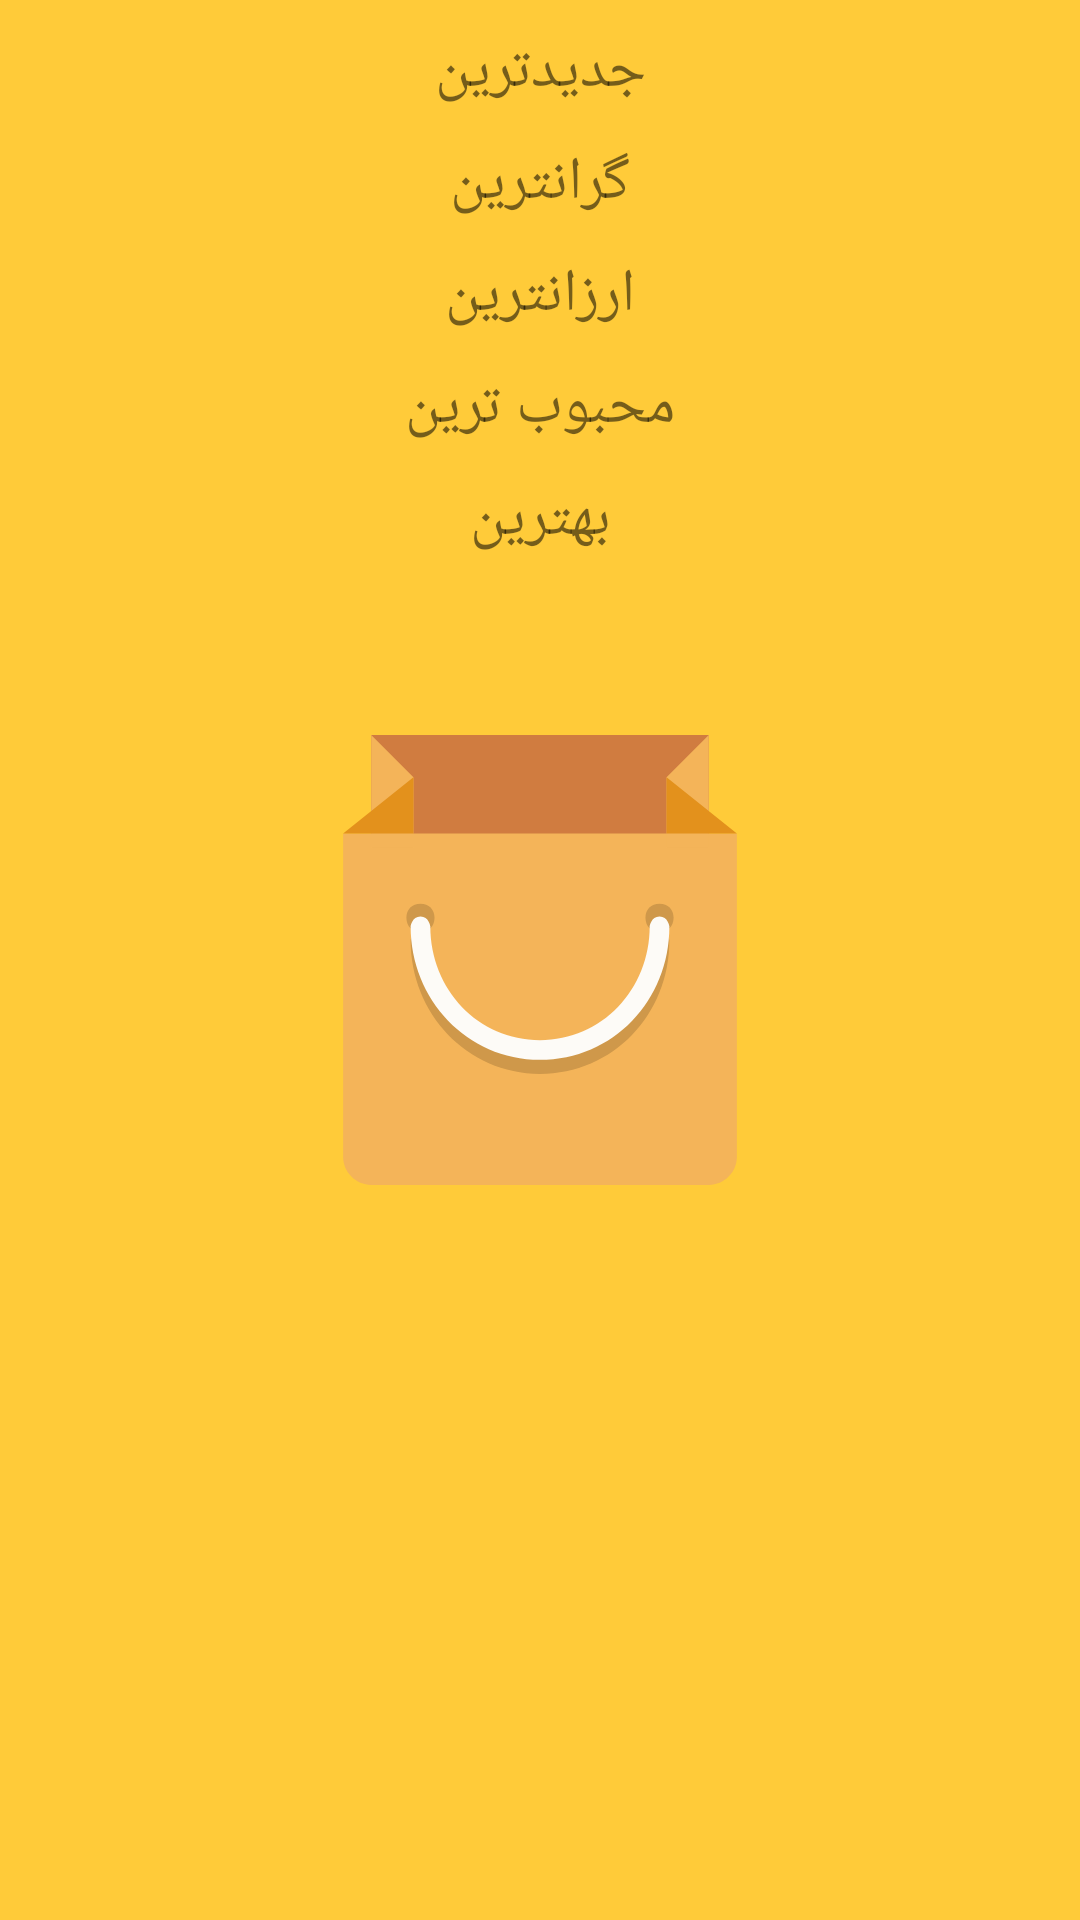

Produce the Android XML layout that renders to this screen, including the resource entries it uses.
<!-- AndroidManifest.xml: application theme Theme.splash -->
<!-- res/layout/dialog_fragment_order.xml -->
<?xml version="1.0" encoding="utf-8"?>
<androidx.constraintlayout.widget.ConstraintLayout xmlns:android="http://schemas.android.com/apk/res/android"
    xmlns:app="http://schemas.android.com/apk/res-auto"
    xmlns:tools="http://schemas.android.com/tools"
    android:layout_width="match_parent"
    android:layout_height="match_parent">

    <ImageView
        android:id="@+id/dismiss_order_dialog_btn"
        android:layout_width="wrap_content"
        android:layout_height="wrap_content"
        android:layout_margin="10dp"
        android:clickable="true"
        android:focusable="true"
        android:src="@drawable/ic_baseline_clear_24"
        app:layout_constraintEnd_toEndOf="parent"
        app:layout_constraintTop_toTopOf="parent" />

    <TextView
        android:id="@+id/date_tv"
        android:layout_width="wrap_content"
        android:layout_height="wrap_content"
        android:layout_margin="10dp"
        android:gravity="center"
        android:text="جدیدترین"
        android:textSize="20sp"
        android:clickable="true"
        android:focusable="true"
        app:layout_constraintEnd_toEndOf="parent"
        app:layout_constraintStart_toStartOf="parent"
        app:layout_constraintTop_toTopOf="parent" />

    <TextView
        android:id="@+id/price_high_tv"
        android:layout_width="match_parent"
        android:layout_height="wrap_content"
        android:layout_margin="10dp"
        android:gravity="center"
        android:text="گرانترین"
        android:textSize="20sp"
        android:clickable="true"
        android:focusable="true"
        app:layout_constraintTop_toBottomOf="@+id/date_tv"
        tools:layout_editor_absoluteX="10dp" />

    <TextView
        android:id="@+id/price_low_tv"
        android:layout_width="match_parent"
        android:layout_height="wrap_content"
        android:layout_margin="10dp"
        android:gravity="center"
        android:text="ارزانترین"
        android:textSize="20sp"
        android:clickable="true"
        android:focusable="true"
        app:layout_constraintTop_toBottomOf="@+id/price_high_tv"
        tools:layout_editor_absoluteX="10dp" />

    <TextView
        android:id="@+id/popularity_tv"
        android:layout_width="match_parent"
        android:layout_height="wrap_content"
        android:layout_margin="10dp"
        android:gravity="center"
        android:text="محبوب ترین"
        android:textSize="20sp"
        android:clickable="true"
        android:focusable="true"
        app:layout_constraintTop_toBottomOf="@+id/price_low_tv"
        tools:layout_editor_absoluteX="10dp" />

    <TextView
        android:id="@+id/rating_tv"
        android:layout_width="match_parent"
        android:layout_height="wrap_content"
        android:layout_margin="10dp"
        android:gravity="center"
        android:text="بهترین"
        android:textSize="20sp"
        android:clickable="true"
        android:focusable="true"
        app:layout_constraintTop_toBottomOf="@+id/popularity_tv"
        tools:layout_editor_absoluteX="10dp" />



</androidx.constraintlayout.widget.ConstraintLayout>
<!-- resources referenced by this layout -->
<resources>
  <style name="Theme.splash" parent="Theme.MaterialComponents.Light.NoActionBar">
          <item name="android:windowBackground">@drawable/splash_image</item>
          <item name="android:statusBarColor">@color/light_orange</item>
      </style>
  <!-- drawable splash_image (drawable) -->
  <?xml version="1.0" encoding="utf-8"?>
  <layer-list xmlns:android="http://schemas.android.com/apk/res/android">
  
      <item android:drawable="@color/light_orange"/>
  
      <item android:drawable="@drawable/shopping_bag" android:gravity="center"/>
  
  
  
  </layer-list>
  <color name="light_orange">#FFCB39</color>
  <!-- drawable shopping_bag (drawable) -->
  <?xml version="1.0" encoding="utf-8"?>
  <vector xmlns:android="http://schemas.android.com/apk/res/android"
      android:width="150dp"
      android:height="150dp"
      android:viewportWidth="280.028"
      android:viewportHeight="280.028">
  
      <path
          android:fillColor="#D07C40"
          android:pathData="M35.004,0h210.02v78.758H35.004V0z" />
      <path
          android:fillColor="#F4B459"
          android:pathData="M262.527,61.256v201.27c0,9.626-7.876,17.502-17.502,17.502H35.004 c-9.626,0-17.502-7.876-17.502-17.502V61.256H262.527z" />
      <path
          android:fillColor="#F4B459"
          android:pathData="M35.004,70.007h26.253V26.253L35.004,0V70.007z M218.771,26.253v43.754h26.253V0L218.771,26.253z" />
      <path
          android:fillColor="#E3911C"
          android:pathData="M61.257,61.256V26.253L17.503,61.256H61.257z M218.771,26.253v35.003h43.754L218.771,26.253z" />
      <path
          android:fillColor="#CF984A"
          android:pathData="M65.632,105.01c-5.251,0-8.751,3.5-8.751,8.751s3.5,8.751,8.751,8.751s8.751-3.5,8.751-8.751 C74.383,108.511,70.883,105.01,65.632,105.01z M214.396,105.01c-5.251,0-8.751,3.5-8.751,8.751s3.5,8.751,8.751,8.751 s8.751-3.5,8.751-8.751C223.148,108.511,219.646,105.01,214.396,105.01z" />
      <path
          android:fillColor="#CF984A"
          android:pathData="M65.632,121.637c5.251,0,6.126,6.126,6.126,6.126c0,39.379,29.753,70.882,68.257,70.882 s68.257-31.503,68.257-70.882c0,0,0.875-6.126,6.126-6.126s6.126,6.126,6.126,6.126c0,46.38-35.003,83.133-80.508,83.133 s-80.508-37.629-80.508-83.133C59.507,127.762,60.382,121.637,65.632,121.637z" />
      <path
          android:fillColor="#FDFBF7"
          android:pathData="M65.632,112.886c5.251,0,6.126,6.126,6.126,6.126c0,39.379,29.753,70.882,68.257,70.882 s68.257-31.503,68.257-70.882c0,0,0.875-6.126,6.126-6.126s6.126,6.126,6.126,6.126c0,46.38-35.003,83.133-80.508,83.133 s-80.508-37.629-80.508-83.133C59.507,119.012,60.382,112.886,65.632,112.886z" />
  </vector>
</resources>
